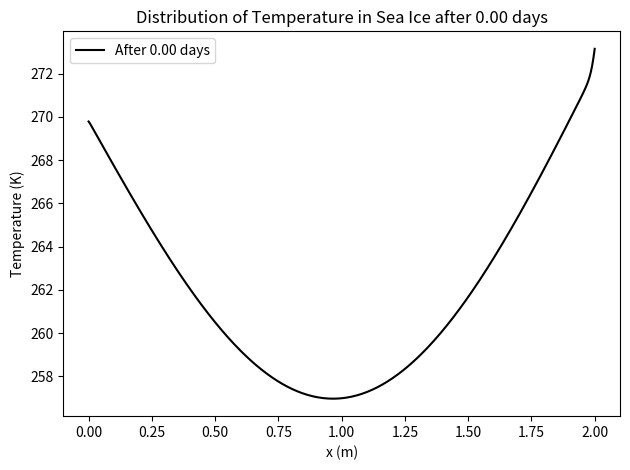
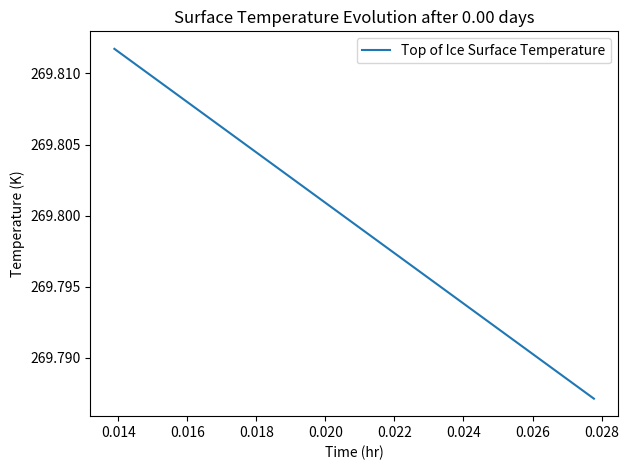

These figures' Python source, in order:
#%%Solving the Heat Equation with changing boundary conditions using the 
# Crank-Nicolson Method to Simulating a block of ice floating in seawater

#%%import needed libbraries
import numpy as np
import matplotlib.pyplot as plt
from scipy import sparse
from scipy.sparse import linalg, diags

#%% Physical Constants in SI Units
alpha = 0.3; # albedo
eps_ice = 0.96; # emissivity
rho_i = 916.7; # density of ice, kg/m^3
T_w = 272.15; # temperature of bulk water, K
c_pi = 2027; # specific heat of ice, J/(kgK)
kappa_ice = 2.25; # thermal conductivity of ice, W/(mK)
alpha_ice = (kappa_ice)/(c_pi*rho_i); # thermal diffusivity of ice, m^2/s

# Define function to calculate temperature based on time
def air_temp(t): #t is in seconds, so dt*i would be evaluated
    t_hours = (t/3600.0)%24 #convert to 24 hour clock
    temp = 7.0*np.sin((np.pi/12.0)*(t_hours-13.0))+268
    return temp
# the initial value for temperature would be air_temp(0.0)

#%% Numerical Parameters

# Space mesh
L = 2.0; # depth of sea ice
n = 400; # number of nodes
x = np.linspace(0.0,L,n+1); #space mesh
dx = L/n; # length between nodes

# Time parameters
dt = 50; # time between iterations, in seconds
nt = 2; # amount of iterations
t_days = (dt*nt)/86400.0

r = ((alpha_ice)*(dt))/(dx*dx); # stability condition
print("The value of r is ", r)

#ND Parameters
diff_time_scale = (float(L**2))/(alpha_ice) #in seconds

#%% Set up the scheme

#Create the matrices in the C_N scheme
#these do not change during the iterations

A = sparse.diags([-r, 1+2*r, -r], [-1, 0, 1], shape = (n+1,n+1), format='lil')

#now we pad the matrices with one in the TL and BR corners
A[0,[0,1]] = [1.0,0.0]
A[1,0] = -r
A[n,[n-1,n]] = [0.0,1.0]
A[n-1,n] = -r

A = A.tocsc()

#some inital profile
def T_init(x):
    return -14.0*np.sin(np.pi*x/L) + ((air_temp(0.0)*(L-x))+(T_w*x))/L
u = T_init(x)
#set initial BC as well
u.shape = (len(u),1)
u[0]=air_temp(0.0)
u[-1]=273.15

#Create an empty list for outputs and plots
top_ice_temp_list = []
air_temp_list = []

#set initial conditions to the matrix as the first row
u_soln = u

#%% Start Iteration and prepare plots

for i in range(0,nt):
    
    print(f"i={i}/{nt}, hr={(i*dt/3600)%24:.4f}")
    
    # Run through the CN scheme for interior points
    u = sparse.linalg.spsolve(A,u)
    
    #force to be column vector
    u.shape = (len(u),1)

    #update u top boundary
    u[0]=air_temp(i*dt)
  
    # Now add the values to their respective lists
    air_temp_list.append(air_temp(i*dt))
    top_ice_temp_list.append(u[0])
    
    #append this array to solution file
    if (i*dt)%120 == 0: #every 60 seconds
        u_soln = np.append(u_soln, u, axis=1)

# write the solution matrix to a file
u_soln = u_soln.transpose()
np.savetxt(f"im_output_{n+1}_nodes.txt",u_soln, fmt = '%.10f',delimiter=' ')

r = ((alpha_ice)*(dt))/(dx*dx); # stability condition
print("The value of r is ", r)

#%% Plotting Main Results
locs, labels = plt.yticks()
    
# Plot the figure after nt iterations with initial profile
plt.plot(x,u,"k",label=f"After {t_days:.2f} days")
title1=f"Distribution of Temperature in Sea Ice after {t_days:.2f} days"
plt.title(title1)
plt.xlabel("x (m)")
plt.ylabel("Temperature (K)")
plt.legend()
plt.tight_layout()
plt.savefig("ice_temp_distribution.png")
plt.close()

#%% Some more output

locs, labels = plt.yticks()

#Create Time Array
time_list = dt*(np.array(list(range(1,nt+1)))) #in seconds, can convert later
time_hours = time_list/3600.0

#Plot time evolution of surface temperature
title_T_it=f"Surface Temperature Evolution after {t_days:.2f} days"
plt.plot(time_hours,top_ice_temp_list,label="Top of Ice Surface Temperature")
plt.title(title_T_it)
plt.xlabel("Time (hr)")
plt.ylabel('Temperature (K)')
plt.legend()
plt.tight_layout()
plt.savefig("surface_temp_temporal.png")
plt.close()
